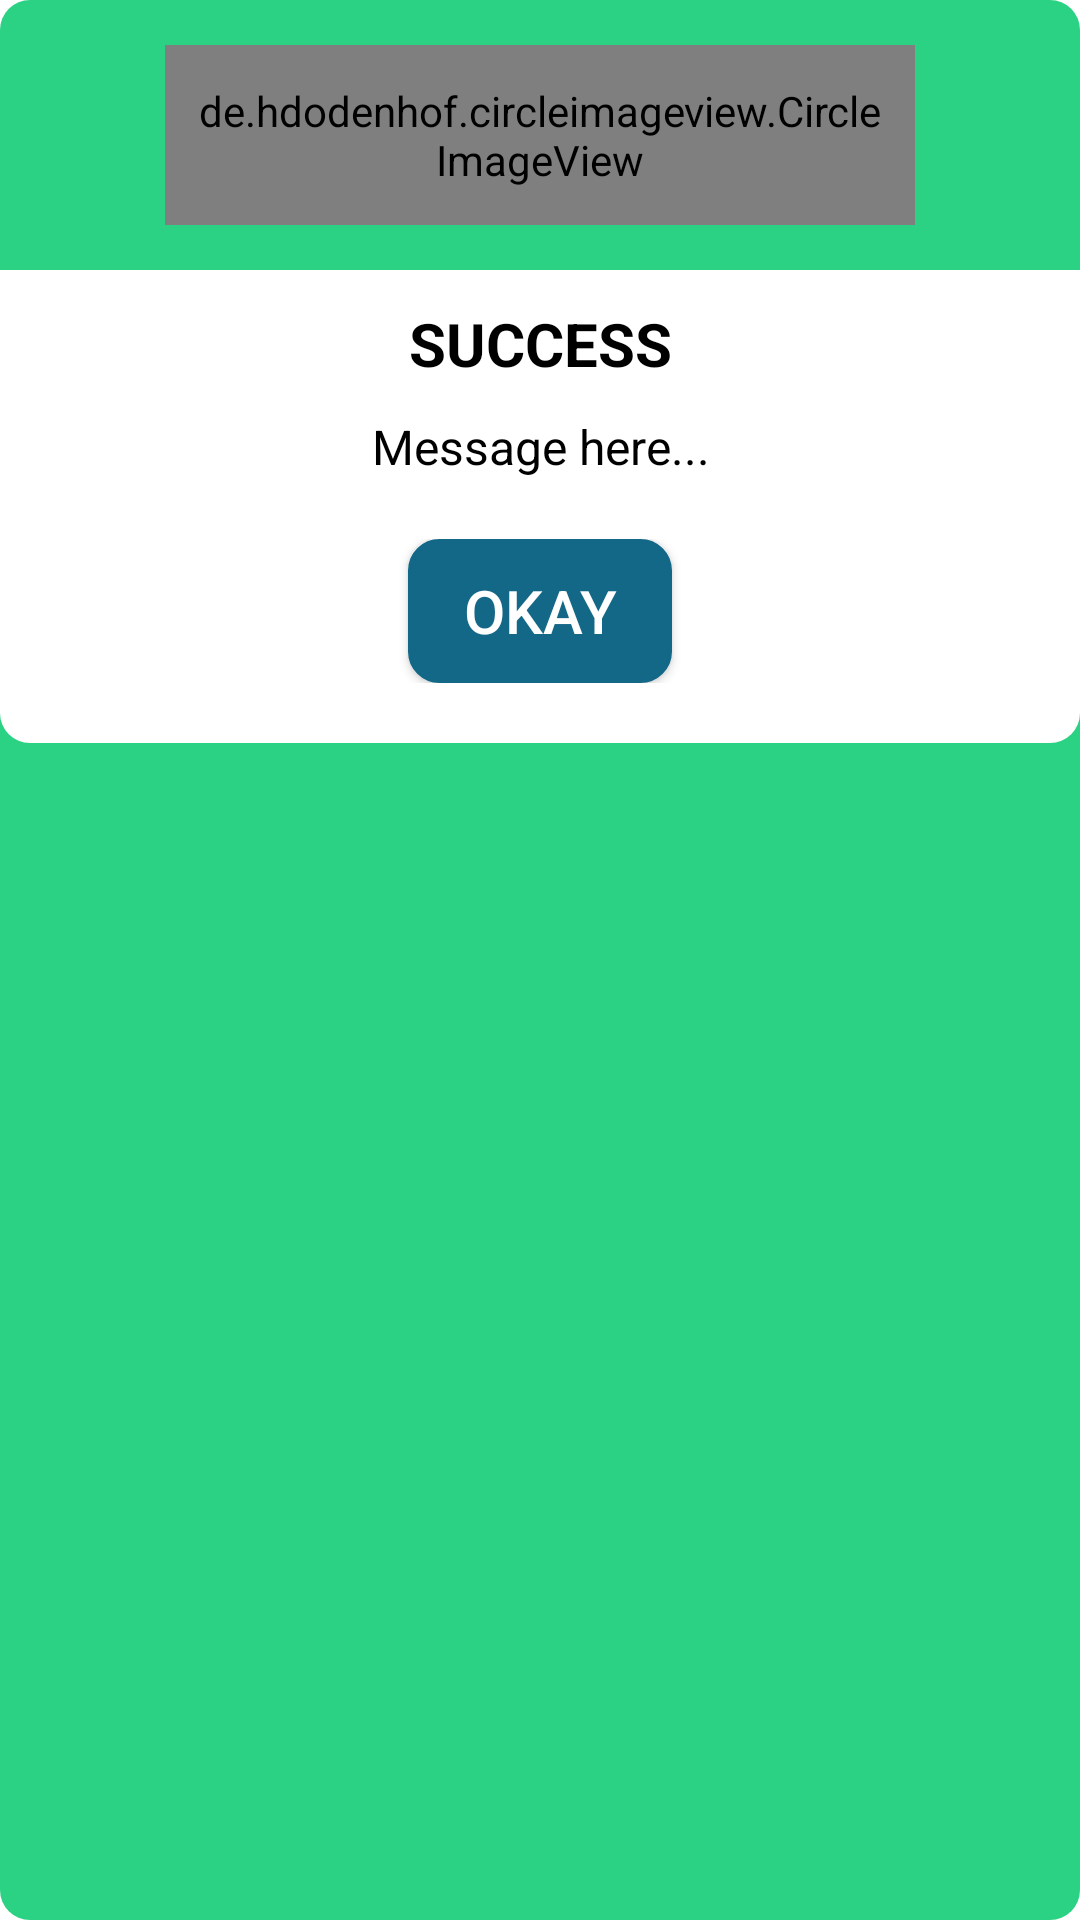

This screen was rendered from an Android layout file. Write that file and the resources it references.
<!-- AndroidManifest.xml: application theme AppTheme.NoActionBar -->
<!-- res/layout/custom_dialog_change_passsword_success.xml -->
<?xml version="1.0" encoding="utf-8"?>
<LinearLayout
    android:background="@drawable/custom_background_success"
    android:orientation="vertical"
    xmlns:android="http://schemas.android.com/apk/res/android"
    android:layout_width="match_parent"
    android:layout_height="wrap_content"
    xmlns:tools="http://schemas.android.com/tools"
    xmlns:app="http://schemas.android.com/apk/res-auto"
    >

    <LinearLayout
        android:orientation="vertical"
        android:layout_width="match_parent"
        android:layout_height="wrap_content"
        >
        <LinearLayout
            android:layout_margin="5dp"
            android:background="@color/light_green"
            android:gravity="center"
            android:orientation="vertical"
            android:layout_width="match_parent"
            android:layout_height="wrap_content"
            >
            <de.hdodenhof.circleimageview.CircleImageView
                android:layout_marginTop="10dp"
                android:layout_marginBottom="10dp"
                android:id="@+id/registration_image"
                android:layout_width="250dp"
                android:layout_height="60dp"
                android:padding="10dp"
                android:src="@drawable/ic_check_light_green_24dp"
                app:civ_border_color="@color/white"
                app:civ_circle_background_color="@color/white"
                app:civ_border_width="2dp"
                />
        </LinearLayout>

        <LinearLayout
            android:background="@drawable/custom_background_success_white"
            android:orientation="vertical"
            android:layout_width="match_parent"
            android:layout_height="wrap_content"
            >
            <TextView
                android:layout_marginTop="10dp"
                android:text="SUCCESS"
                android:textAlignment="center"
                android:textSize="20sp"
                android:gravity="start|center"
                android:textStyle="bold"
                android:textColor="@color/black"
                android:layout_width="match_parent"
                android:layout_height="wrap_content"
                tools:ignore="HardcodedText"
                />

            <TextView
                android:id="@+id/tv_status"
                android:layout_marginTop="10dp"
                android:layout_marginStart="15dp"
                android:layout_marginEnd="15dp"
                android:text="Message here..."
                android:textAlignment="center"
                android:textSize="16sp"
                android:textColor="@color/black"
                android:layout_width="match_parent"
                android:layout_height="wrap_content"
                tools:ignore="HardcodedText"
                />

            <LinearLayout
                android:layout_marginTop="20dp"
                android:layout_marginBottom="20dp"
                android:orientation="vertical"
                android:gravity="center"
                android:layout_width="match_parent"
                android:layout_height="wrap_content"
                >
                <Button
                    android:id="@+id/btn_okay"
                    android:background="@drawable/custom_background_login_button"
                    android:text="OKAY"
                    android:textSize="20sp"
                    android:textAllCaps="false"
                    android:textColor="@color/white"
                    android:layout_width="wrap_content"
                    android:layout_height="wrap_content"
                    tools:ignore="HardcodedText"
                    />
            </LinearLayout>

        </LinearLayout>

    </LinearLayout>

</LinearLayout>
<!-- resources referenced by this layout -->
<resources>
  <color name="black">#000000</color>
  <color name="light_green">#2CD283</color>
  <color name="white">#FFFFFF</color>
  <!-- drawable custom_background_login_button (drawable) -->
  <?xml version="1.0" encoding="utf-8"?>
  <shape xmlns:android="http://schemas.android.com/apk/res/android"
      android:shape="rectangle" >
  
      
      <solid
          android:color="@color/mainColor" >
      </solid>
  
      
      <stroke
          android:width="1dp"
          android:color="@color/mainColor" >
      </stroke>
  
      
      <corners
          android:radius="10dp">
      </corners>
  
  </shape>
  <!-- drawable custom_background_success (drawable) -->
  <?xml version="1.0" encoding="UTF-8"?>
  <shape xmlns:android="http://schemas.android.com/apk/res/android"
      >
      <solid android:color="@color/light_green"/>
  
      <corners
          android:radius="10dp"
          />
  
      <padding
          android:left="0dp"
          android:top="0dp"
          android:right="0dp"
          android:bottom="0dp"
          />
  
  </shape>
  <!-- drawable custom_background_success_white (drawable) -->
  <?xml version="1.0" encoding="UTF-8"?>
  <shape xmlns:android="http://schemas.android.com/apk/res/android"
      >
      <solid android:color="@color/white"/>
  
      <corners
          android:topRightRadius="0dp"
          android:topLeftRadius="0dp"
          android:bottomLeftRadius="10dp"
          android:bottomRightRadius="10dp"
          />
  
      <padding
          android:left="0dp"
          android:top="1dp"
          android:right="0dp"
          android:bottom="0dp"
          />
  
  </shape>
  <style name="AppTheme.NoActionBar">
  
          <item name="windowActionBar">false</item>
          <item name="windowNoTitle">true</item>
  
          <item name="android:listDivider">@color/white</item>
          <item name="android:divider">@color/white</item>
          <item name="actionBarDivider">@color/white</item>
          <item name="android:textColorSecondary">@color/white</item>
  
          
          <item name="colorPrimaryDark">@color/normalColor</item>
          <item name="android:statusBarColor">@color/normalColor</item>
          <item name="colorPrimary">@color/mainColor</item>
          <item name="colorAccent">@color/normalColor</item>
          <item name="android:windowBackground">@android:color/white</item>
  
          
  
          <item name="android:windowDisablePreview">true</item>
  
      </style>
  <color name="mainColor">#136787</color>
  <color name="normalColor">#808080</color>
</resources>
